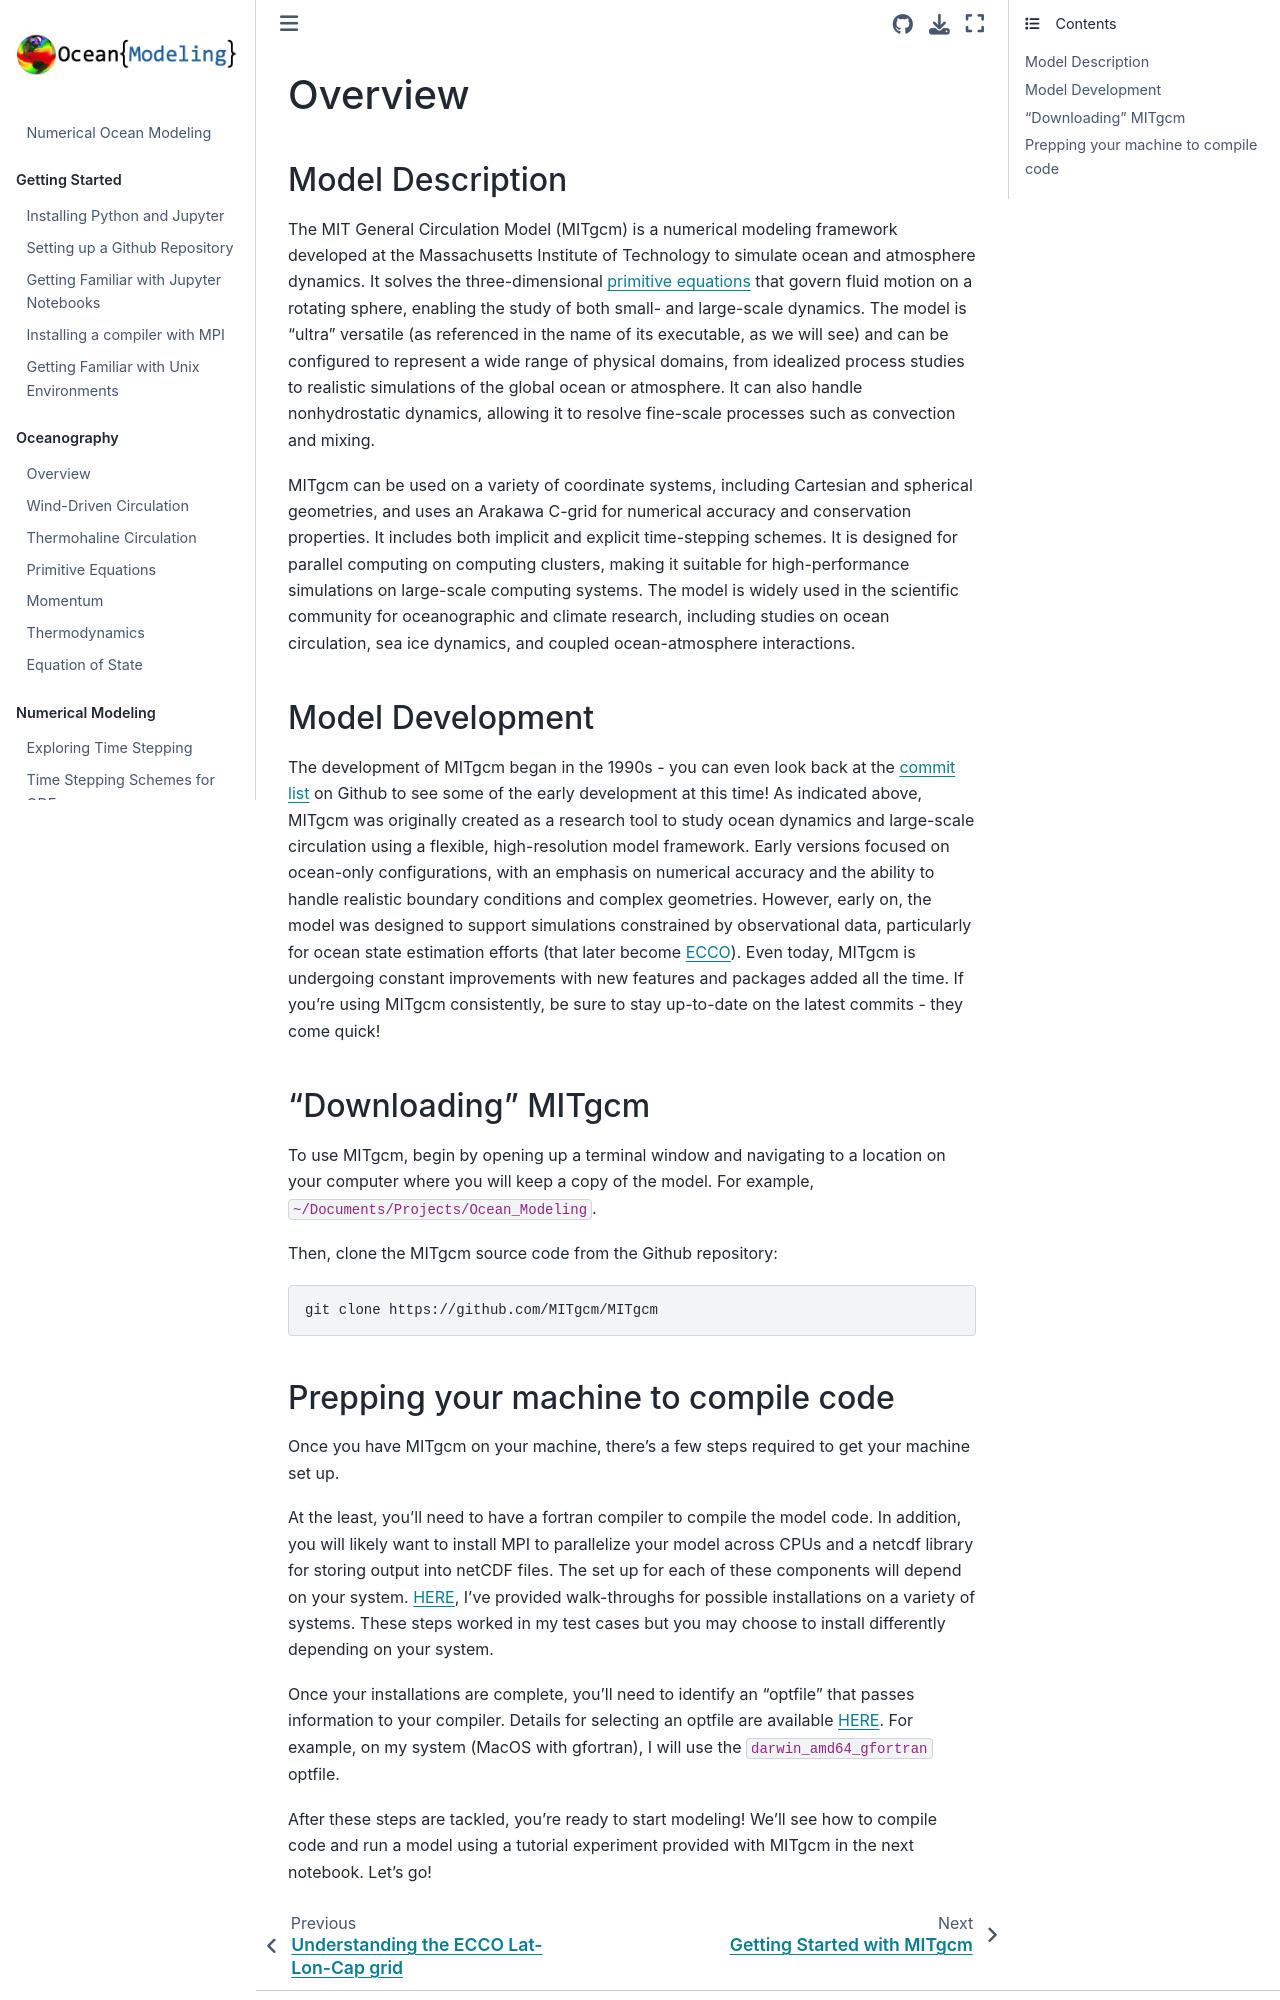

repository: ProfMikeWood/ocean_modeling_book · page: mitgcm/mitgcm_overview.html · generator: jekyll

# Overview

## Model Description

The MIT General Circulation Model (MITgcm) is a numerical modeling framework developed at the Massachusetts Institute of Technology to simulate ocean and atmosphere dynamics. It solves the three-dimensional [primitive equations](https://profmikewood.github.io/ocean_modeling_book/oceanography/primitive_equations.html) that govern fluid motion on a rotating sphere, enabling the study of both small- and large-scale dynamics. The model is "ultra" versatile (as referenced in the name of its executable, as we will see) and can be configured to represent a wide range of physical domains, from idealized process studies to realistic simulations of the global ocean or atmosphere. It can also handle nonhydrostatic dynamics, allowing it to resolve fine-scale processes such as convection and mixing.

MITgcm can be used on a variety of coordinate systems, including Cartesian and spherical geometries, and uses an Arakawa C-grid for numerical accuracy and conservation properties. It includes both implicit and explicit time-stepping schemes. It is designed for parallel computing on computing clusters, making it suitable for high-performance simulations on large-scale computing systems. The model is widely used in the scientific community for oceanographic and climate research, including studies on ocean circulation, sea ice dynamics, and coupled ocean-atmosphere interactions.


## Model Development
The development of MITgcm began in the 1990s - you can even look back at the [commit list](https://github.com/MITgcm/MITgcm/commits/master/) on Github to see some of the early development at this time! As indicated above, MITgcm was originally created as a research tool to study ocean dynamics and large-scale circulation using a flexible, high-resolution model framework. Early versions focused on ocean-only configurations, with an emphasis on numerical accuracy and the ability to handle realistic boundary conditions and complex geometries. However, early on, the model was designed to support simulations constrained by observational data, particularly for ocean state estimation efforts (that later become [ECCO](https://profmikewood.github.io/ocean_modeling_book/ecco/ecco_overview.html)). Even today, MITgcm is undergoing constant improvements with new features and packages added all the time. If you're using MITgcm consistently, be sure to stay up-to-date on the latest commits - they come quick!


## "Downloading" MITgcm
To use MITgcm, begin by opening up a terminal window and navigating to a location on your computer where you will keep a copy of the model. For example, `~/Documents/Projects/Ocean_Modeling`.

Then, clone the MITgcm source code from the Github repository:
```
git clone https://github.com/MITgcm/MITgcm
```
